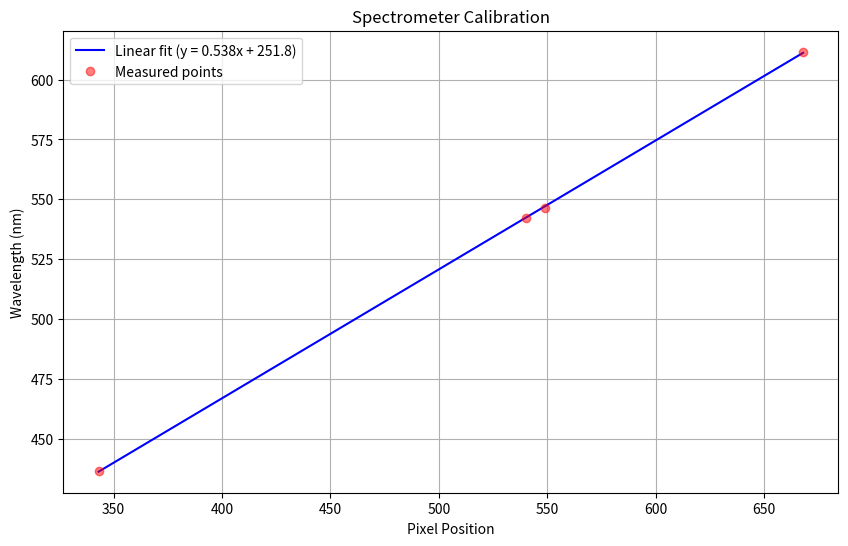

Here is the Python script that generated this plot:
import numpy as np
import matplotlib.pyplot as plt

# Your data points
points = np.array([[343, 436.6],
                  [540, 542.2],
                  [549, 546.5],
                  [668, 611.6]])

# Separate x and y values
pixels = points[:, 0]
wavelengths = points[:, 1]

# Calculate linear fit
slope, intercept = np.polyfit(pixels, wavelengths, 1)

print(slope,intercept)
def pixel_to_wavelength(pixel):
    return slope * pixel + intercept

pixel_range = np.linspace(pixels.min(), pixels.max(), 100)
wavelength_fit = pixel_to_wavelength(pixel_range)

plt.figure(figsize=(10, 6))
plt.plot(pixel_range, wavelength_fit, 'b-', label=f'Linear fit (y = {slope:.3f}x + {intercept:.1f})')
plt.plot(pixels, wavelengths, 'ro', label='Measured points',alpha = 0.5)
plt.xlabel('Pixel Position')
plt.ylabel('Wavelength (nm)')
plt.title('Spectrometer Calibration')
plt.grid(True)
plt.legend()
plt.show()
